Run: headless pygame with SDL's dummy video driver; simulated clock (each Clock.tick advances the game by its frame time, no real sleeping); random seed 0; keys injected as events and as key.get_pressed() state; mouse plan: one left click at the window centre at the start of phase 2, then a move to the lower-right quarter at the start of phase 3.
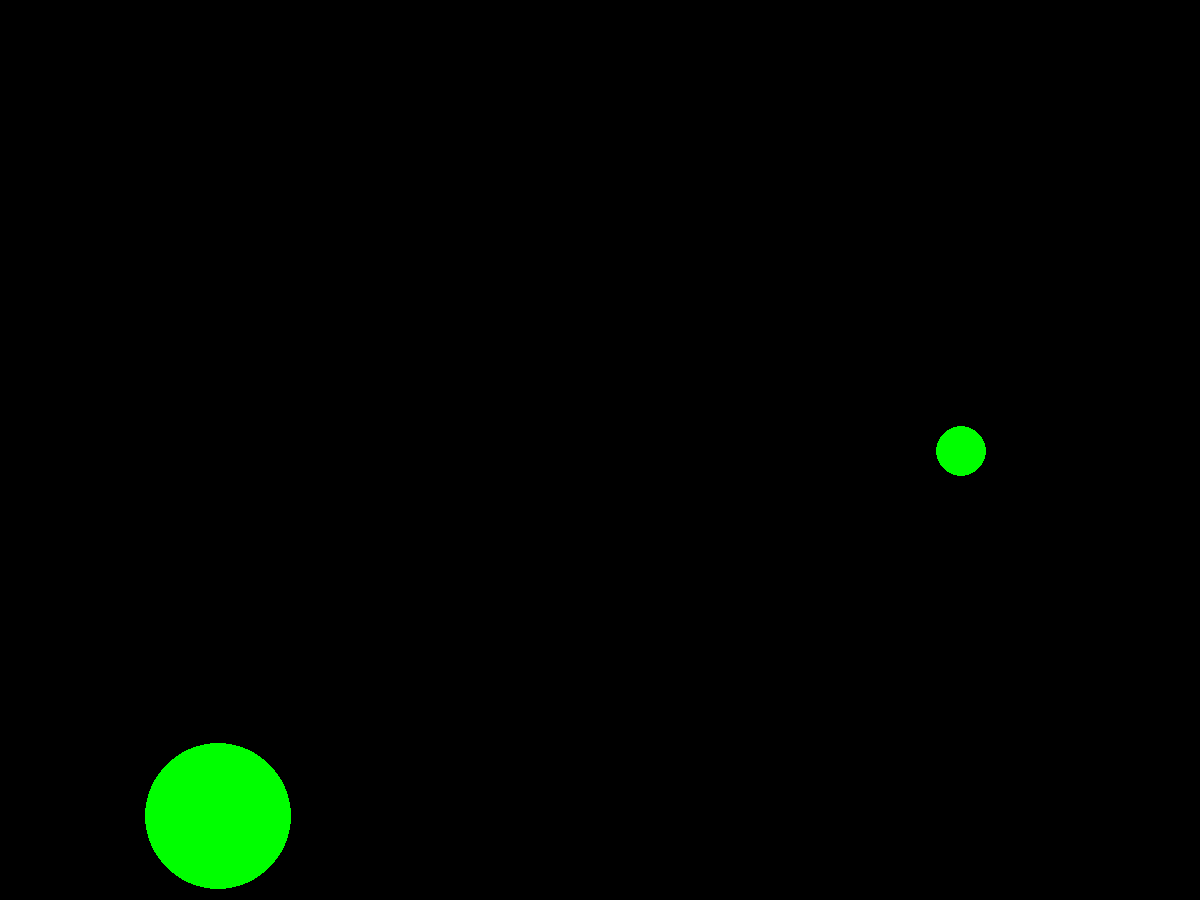
Frame 1 of 4 · flips 1–60 · no input
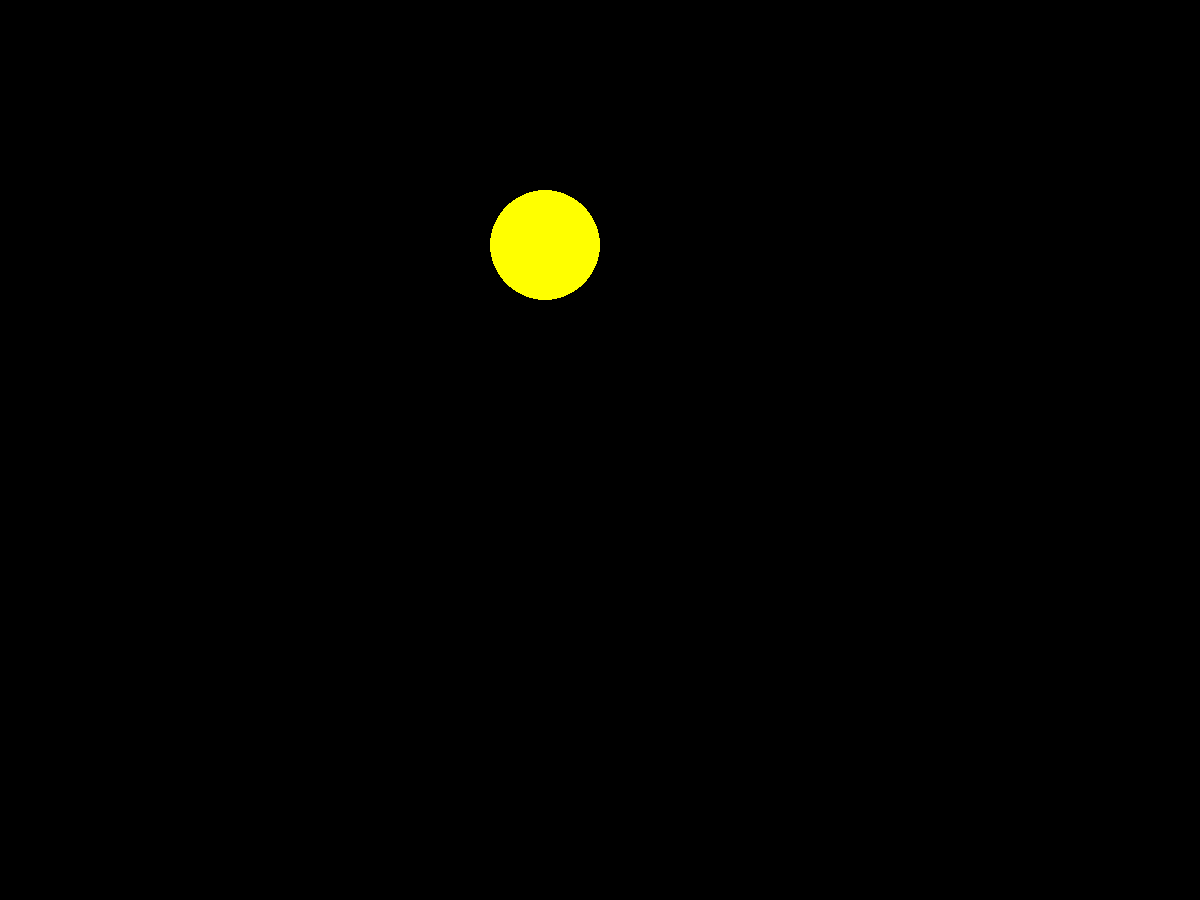
Frame 2 of 4 · flips 61–180 · clicked the window centre · tapped SPACE, RETURN · held RIGHT (→), D
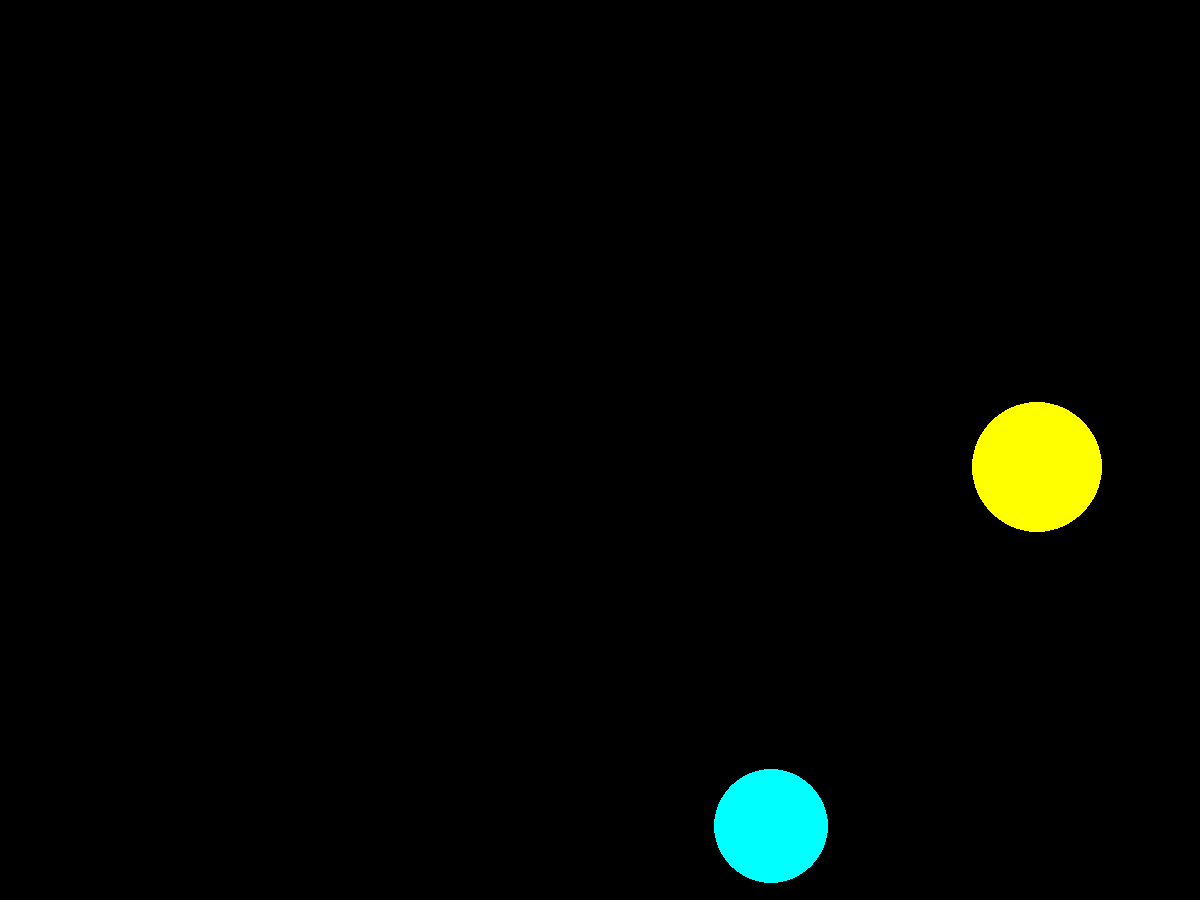
Frame 3 of 4 · flips 181–300 · moved the mouse to the lower-right quarter · held DOWN (↓), S
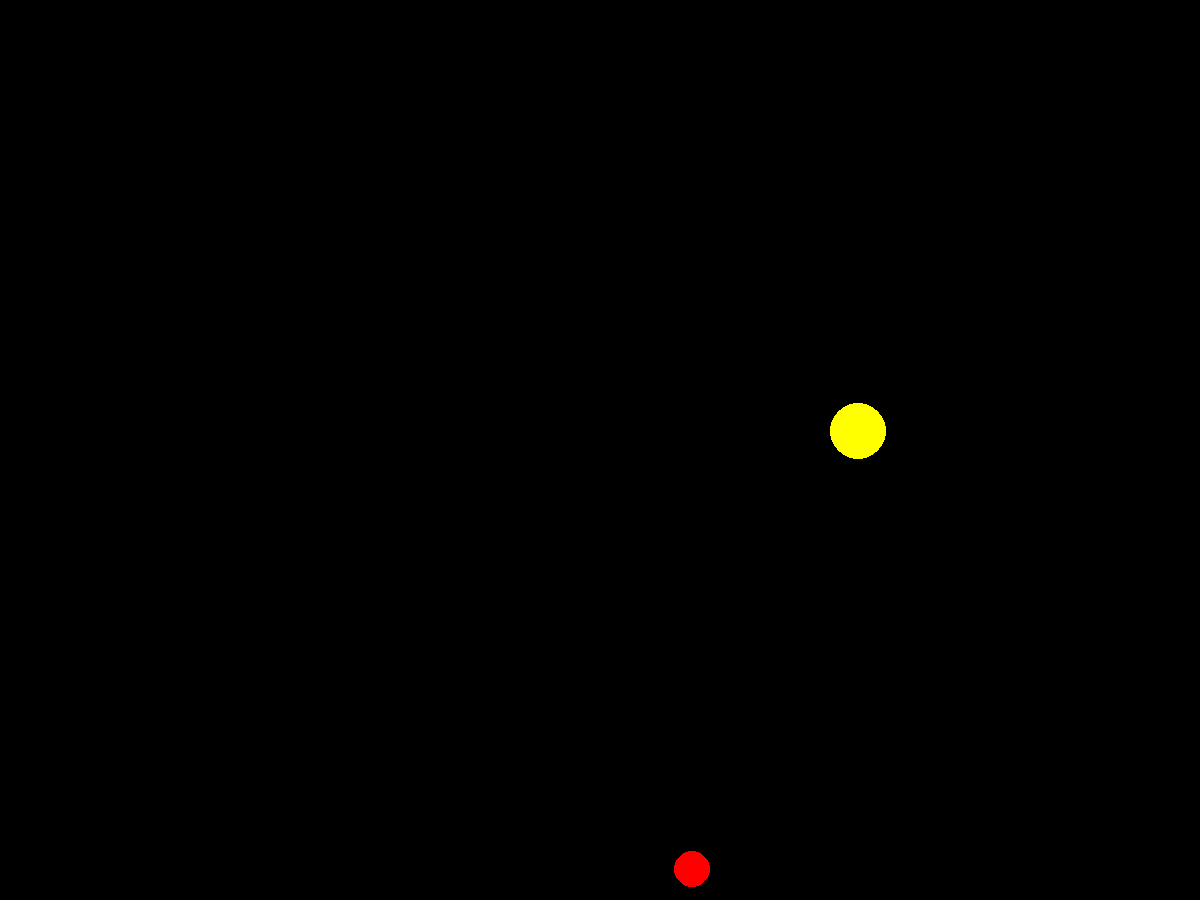
Frame 4 of 4 · flips 301–420 · held LEFT (←), A, UP (↑), W

The pygame program that drew these frames:

import pygame
from pygame.draw import *
from random import randint
pygame.init()

FPS = 1
screen = pygame.display.set_mode((1200, 900))
count_popadaniy=0
RED = (255, 0, 0)
BLUE = (0, 0, 255)
YELLOW = (255, 255, 0)
GREEN = (0, 255, 0)
MAGENTA = (255, 0, 255)
CYAN = (0, 255, 255)
BLACK = (0, 0, 0)
COLORS = [RED, BLUE, YELLOW, GREEN, MAGENTA, CYAN]

def new_ball():
    #'''рисует новый шарик '''
    global x,y,r
    x = randint(100, 1100)
    y = randint(100, 900)
    r = randint(10, 100)
    color = COLORS[randint(0, 5)]
    circle(screen, color, (x, y), r)

def new_ball1():
    #'''рисует новый шарик '''
    global x1,y1,r1
    x1= randint(100, 1100)
    y1 = randint(100, 900)
    r1 = randint(10, 100)
    color = COLORS[randint(0, 5)]
    circle(screen, color, (x1, y1), r1)

pygame.display.update()
clock = pygame.time.Clock()
finished = False

while not finished:
    clock.tick(FPS)
    for event in pygame.event.get():
        if event.type == pygame.QUIT:
            finished = True
        elif event.type == pygame.MOUSEBUTTONDOWN:
            if (((event.pos[0]-x)**2+(event.pos[1]-y)**2)<= r**2):
                count_popadaniy+=1          
    new_ball()
    new_ball1()
    pygame.display.update()
    screen.fill(BLACK)
print(count_popadaniy)

pygame.quit()
